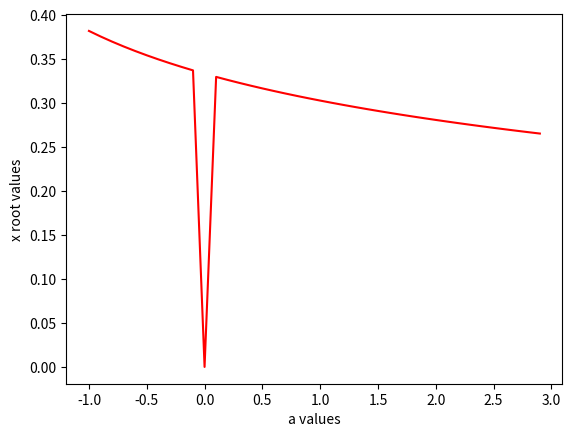

Source code (Python):
import numpy as np
import matplotlib.pyplot as plt

b,c = 3,-1

a_vec = np.arange(-1,3,0.1)

print(a_vec)

x_vec = (-b + np.sqrt( b**2 - 4*a_vec*c))/(2*a_vec)

print(x_vec)

plt.plot( a_vec , x_vec , 'r-' )

plt.xlabel("a values")

plt.ylabel("x root values")

plt.show()